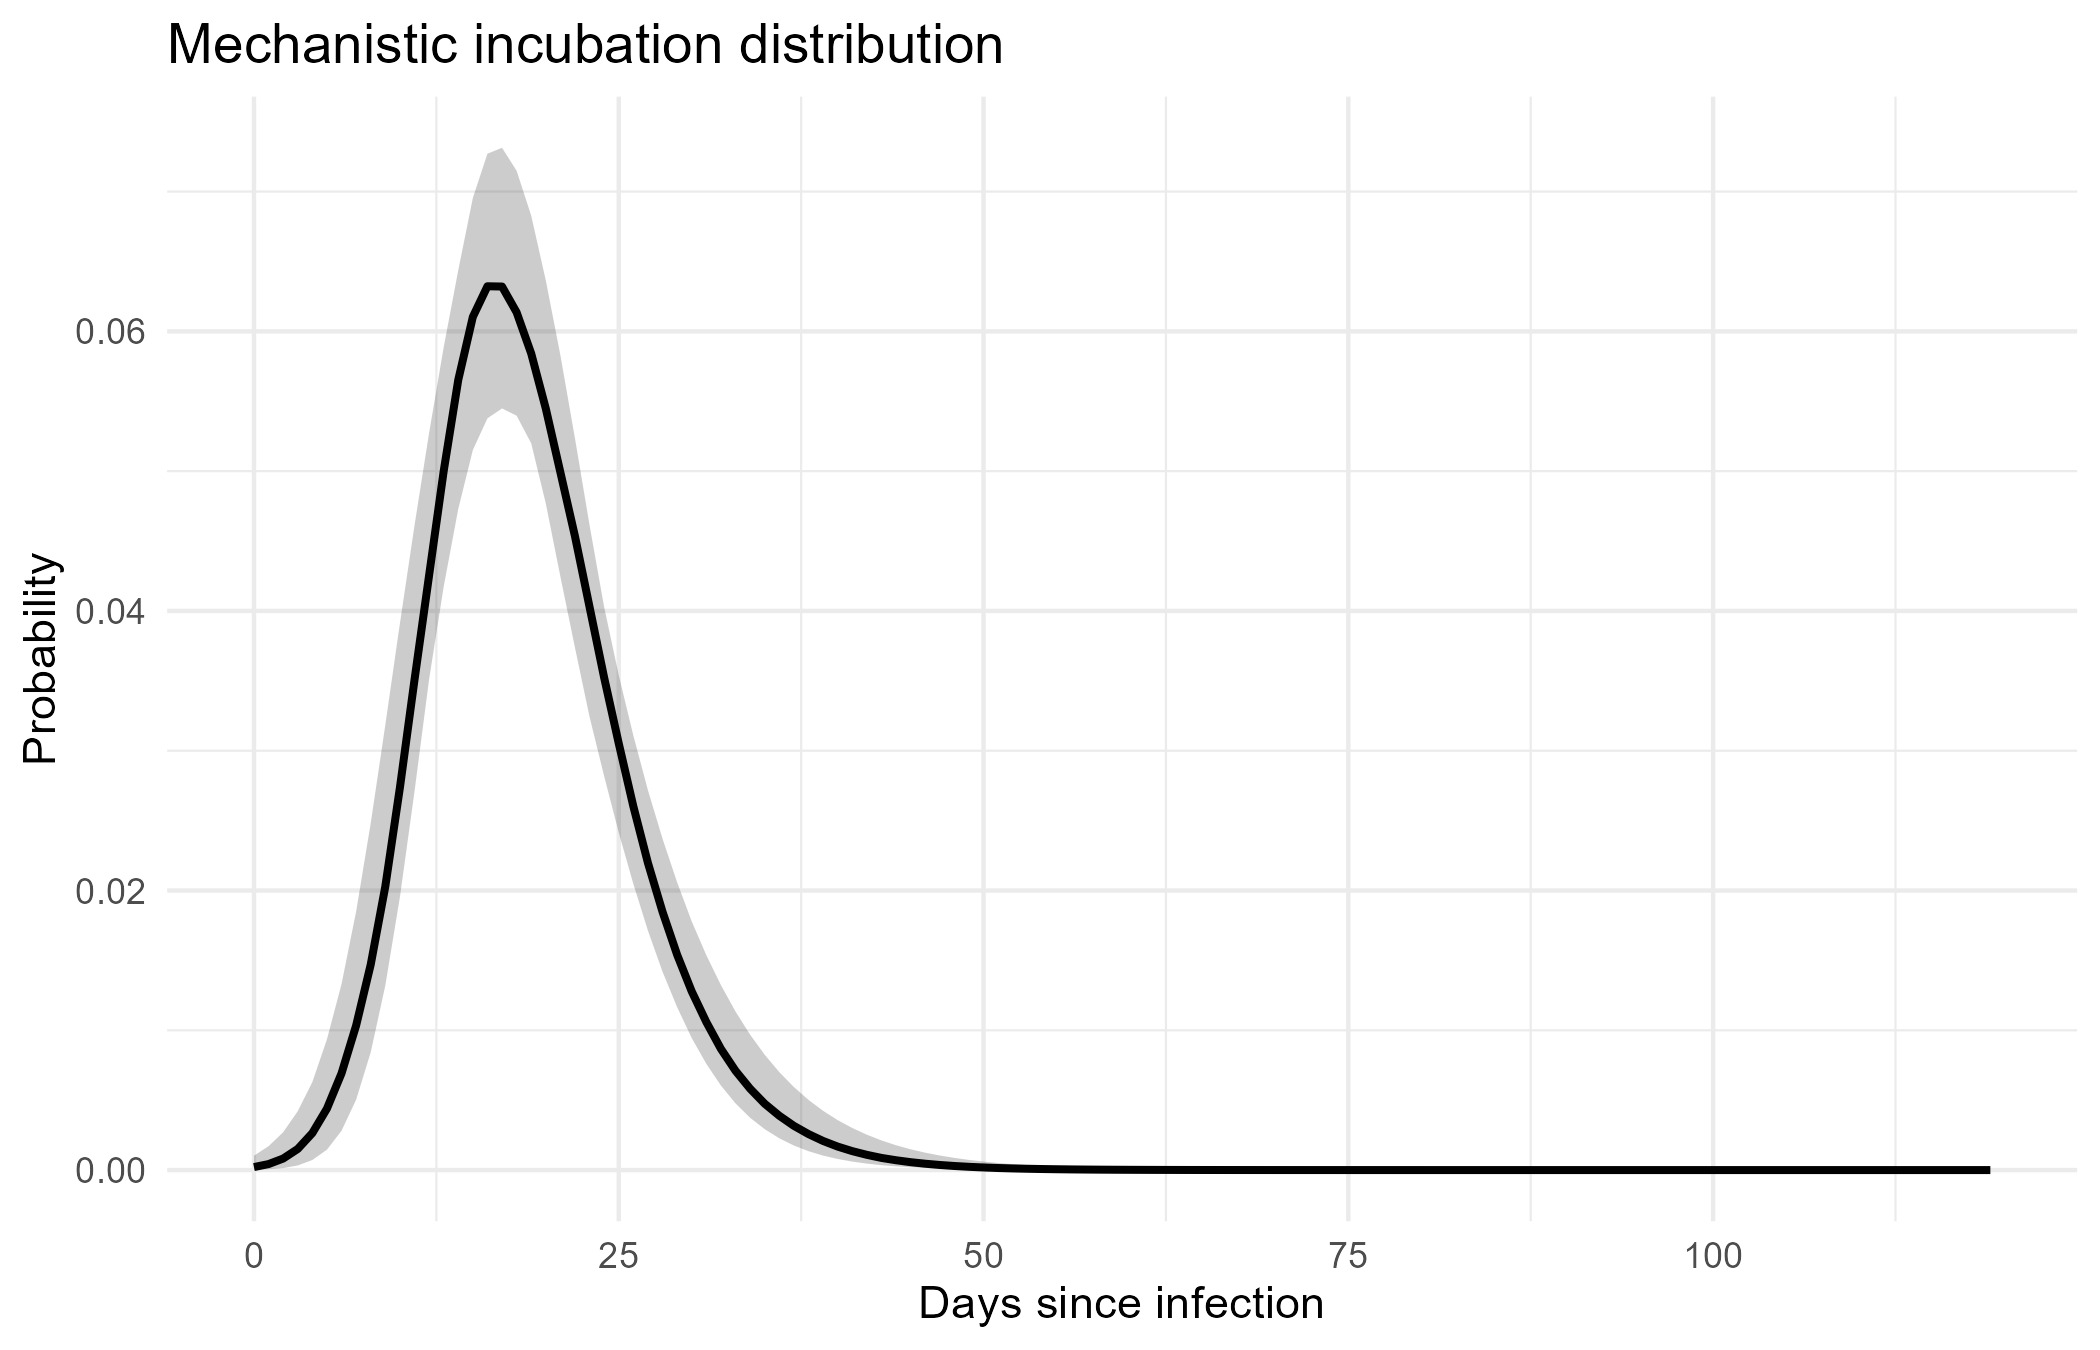

Data behind this chart, as committed beside it:
day_since_infection, mean, q05, q50, q95
0, 0.0003268, 2.083609025e-05, 0.0002145, 0.00103
1, 0.0005852, 5.67337719e-05, 0.0004291, 0.001708
2, 0.001022, 0.0001433, 0.0008252, 0.002705
3, 0.001736, 0.000331, 0.001511, 0.004211
4, 0.002866, 0.0007197, 0.002645, 0.006295
5, 0.004583, 0.001458, 0.004396, 0.00935
6, 0.007088, 0.002813, 0.006919, 0.0133
7, 0.01057, 0.005033, 0.01034, 0.01849
8, 0.01519, 0.008422, 0.0147, 0.0248
9, 0.02096, 0.0132, 0.02028, 0.03184
10, 0.02777, 0.01953, 0.02735, 0.0391
11, 0.03527, 0.02707, 0.03506, 0.0461
12, 0.04296, 0.0351, 0.04253, 0.05272
13, 0.05019, 0.04173, 0.04999, 0.05885
14, 0.05631, 0.0473, 0.05653, 0.06437
15, 0.06079, 0.05151, 0.06104, 0.06954
16, 0.06331, 0.05378, 0.06323, 0.07271
17, 0.06379, 0.05449, 0.06321, 0.07313
18, 0.06239, 0.05397, 0.06136, 0.07149
19, 0.05943, 0.05199, 0.05841, 0.06828
20, 0.05533, 0.04769, 0.05447, 0.06364
21, 0.0505, 0.04246, 0.04991, 0.05829
22, 0.04531, 0.03737, 0.04533, 0.05234
23, 0.04007, 0.03242, 0.04027, 0.04612
24, 0.03501, 0.02817, 0.03522, 0.04027
25, 0.03027, 0.02414, 0.03052, 0.03539
26, 0.02593, 0.02047, 0.02602, 0.03108
27, 0.02205, 0.01713, 0.02197, 0.02717
28, 0.01862, 0.01419, 0.01847, 0.0237
29, 0.01564, 0.01166, 0.0154, 0.02059
30, 0.01307, 0.009448, 0.01278, 0.01779
31, 0.01088, 0.007604, 0.01059, 0.01537
32, 0.009018, 0.00605, 0.008672, 0.01323
33, 0.007452, 0.004772, 0.007105, 0.01134
34, 0.00614, 0.003744, 0.005824, 0.009689
35, 0.005047, 0.002928, 0.004748, 0.008254
36, 0.00414, 0.002276, 0.003888, 0.007012
37, 0.00339, 0.001757, 0.003165, 0.005941
38, 0.002771, 0.001353, 0.002577, 0.005023
39, 0.002263, 0.001037, 0.002084, 0.004241
40, 0.001846, 0.0007951, 0.001681, 0.003574
41, 0.001505, 0.000608, 0.001356, 0.003012
42, 0.001226, 0.0004624, 0.001091, 0.002531
43, 0.0009988, 0.0003511, 0.0008707, 0.002124
44, 0.0008133, 0.0002666, 0.0007039, 0.001776
45, 0.0006621, 0.0002022, 0.0005656, 0.001488
46, 0.0005391, 0.000153, 0.0004551, 0.001245
47, 0.0004389, 0.0001157, 0.0003652, 0.001042
48, 0.0003575, 8.753995155e-05, 0.0002917, 0.0008722
49, 0.0002912, 6.595676965e-05, 0.0002336, 0.0007282
50, 0.0002373, 4.973848795e-05, 0.000186, 0.0006076
51, 0.0001935, 3.72884472e-05, 0.0001476, 0.0005067
52, 0.0001578, 2.797112465e-05, 0.0001179, 0.0004255
53, 0.0001288, 2.10285642e-05, 9.44260605e-05, 0.0003552
54, 0.0001051, 1.578044245e-05, 7.5227493e-05, 0.0002968
55, 8.59010461951e-05, 1.177696575e-05, 5.9937522e-05, 0.0002468
56, 7.021730923555e-05, 8.81790726e-06, 4.76960615e-05, 0.000205
57, 5.74317284248e-05, 6.597616245e-06, 3.7873676e-05, 0.0001711
58, 4.70032226523e-05, 4.94887407e-06, 3.01921975e-05, 0.0001439
59, 3.84924852626e-05, 3.71011895e-06, 2.4104362e-05, 0.00012
... 60 more rows
